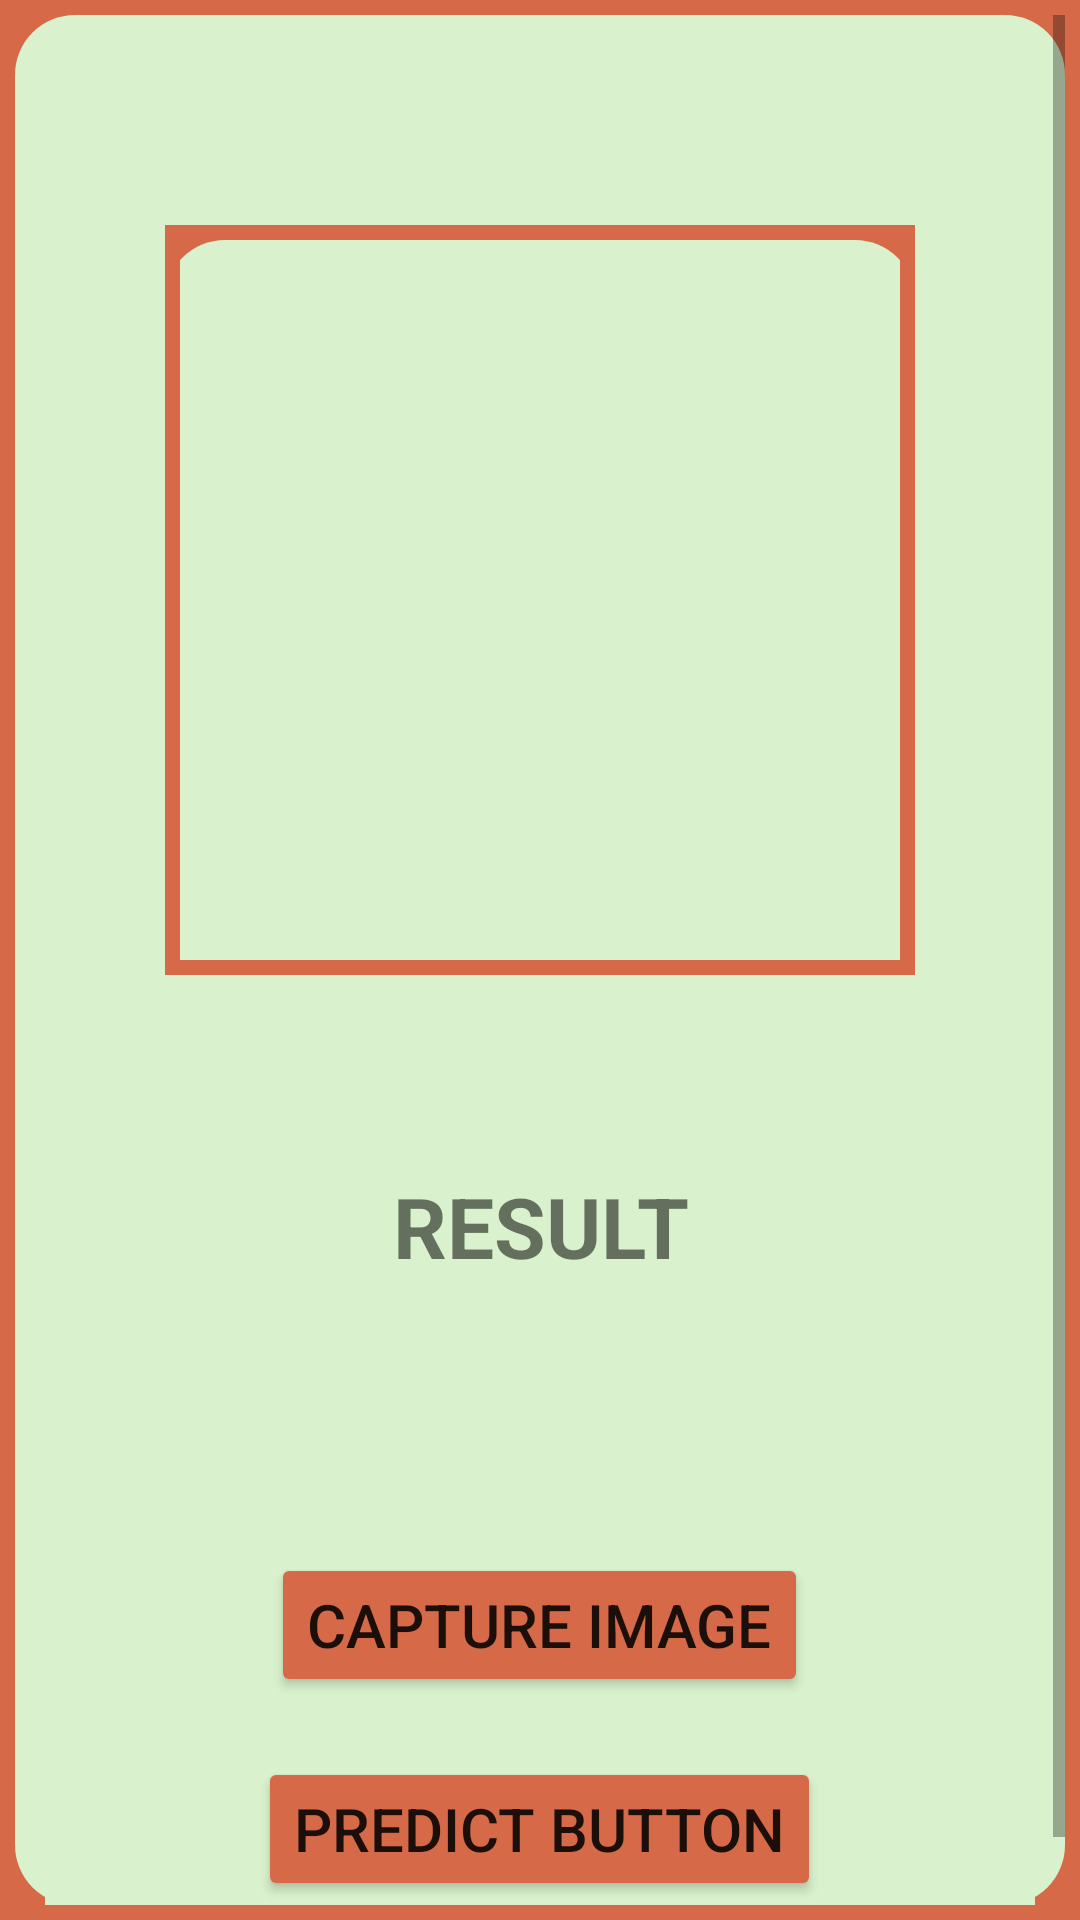

Layout XML and referenced resources for this Android screen:
<!-- AndroidManifest.xml: application theme Theme.Petals -->
<!-- res/layout/activity_bellpepper.xml -->
<?xml version="1.0" encoding="utf-8"?>
<LinearLayout xmlns:android="http://schemas.android.com/apk/res/android"
    xmlns:app="http://schemas.android.com/apk/res-auto"
    xmlns:tools="http://schemas.android.com/tools"
    android:layout_width="match_parent"
    android:layout_height="match_parent"
    android:background="@drawable/rounded1"
    android:orientation="vertical"
    tools:context=".Bellpepper">

    <LinearLayout
        android:layout_width="match_parent"
        android:layout_height="match_parent"
        android:background="@drawable/rounded"
        android:backgroundTint="#D9F1CC"
        android:layout_margin="5dp"
        android:orientation="vertical">

        <ScrollView
            android:layout_width="match_parent"
            android:layout_height="match_parent"
            android:scrollbars="vertical">


            <LinearLayout
                android:layout_width="match_parent"
                android:layout_height="match_parent"
                android:layout_margin="10dp"
                android:background="@drawable/rounded"
                android:backgroundTint="#D9F1CC"
                android:orientation="vertical"
                android:padding="10dp">

                <LinearLayout
                    android:layout_width="250dp"
                    android:layout_height="250dp"
                    android:layout_gravity="center"
                    android:layout_margin="50dp"
                    android:background="@drawable/rounded1"
                    android:backgroundTint="#D66A48"
                    android:orientation="vertical"
                    android:padding="5dp">

                    <ImageView
                        android:id="@+id/belly"
                        android:layout_width="250dp"
                        android:layout_height="250dp"
                        android:layout_gravity="center"
                        android:background="@drawable/rounded"
                        android:backgroundTint="#D9F1CC" />
                </LinearLayout>

                <TextView
                    android:id="@+id/result"
                    android:layout_width="match_parent"
                    android:layout_height="wrap_content"
                    android:layout_margin="15dp"
                    android:backgroundTint="#D66A48"
                    android:gravity="center"
                    android:text="RESULT"
                    android:textSize="28dp"
                    android:textStyle="bold" />

                <TextView
                    android:id="@+id/description"
                    android:layout_width="wrap_content"
                    android:layout_height="wrap_content"
                    android:background="@drawable/txt_background"
                    android:gravity="center"
                    android:textSize="15sp"
                    android:padding="10dp"
                    android:visibility="invisible"
                    android:layout_margin="10dp"
                    android:text="sample" />


                <LinearLayout
                    android:layout_width="match_parent"
                    android:layout_height="wrap_content"
                    android:layout_margin="5dp"
                    android:orientation="vertical">

                    <Button
                        android:id="@+id/capture"
                        android:layout_width="wrap_content"
                        android:layout_height="wrap_content"
                        android:layout_gravity="center"
                        android:layout_margin="10dp"
                        android:backgroundTint="#D66A48"
                        android:text="CAPTURE IMAGE"
                        android:textSize="20dp"
                        app:shapeAppearanceOverlay="@style/submit" />

                    <Button
                        android:id="@+id/predict"
                        android:layout_width="wrap_content"
                        android:layout_height="wrap_content"
                        android:layout_gravity="center"
                        android:layout_margin="10dp"
                        android:backgroundTint="#D66A48"
                        android:text="PREDICT bUTTON"
                        android:textSize="20dp"
                        app:shapeAppearanceOverlay="@style/submit" />


                </LinearLayout>
            </LinearLayout>


        </ScrollView>
    </LinearLayout>
</LinearLayout>
<!-- resources referenced by this layout -->
<resources>
  <!-- drawable rounded (drawable) -->
  <?xml version="1.0" encoding="utf-8"?>
  
  <shape xmlns:android="http://schemas.android.com/apk/res/android"
      android:shape="rectangle">
  <solid android:color="#D66A48"/>
      <corners android:topRightRadius="20dp"
          android:topLeftRadius="20dp"
          android:bottomLeftRadius="20dp"
          android:bottomRightRadius="20dp"/>
  </shape>
  <!-- drawable rounded1 (drawable-v24) -->
  <?xml version="1.0" encoding="utf-8"?>
  
  <shape xmlns:android="http://schemas.android.com/apk/res/android"
      android:shape="rectangle">
  <solid android:color="#D66A48"/>
  
  </shape>
  <!-- drawable txt_background (drawable) -->
  <?xml version="1.0" encoding="utf-8"?>
  
  <shape xmlns:android="http://schemas.android.com/apk/res/android">
  
  
      <stroke
          android:width="2dp"
          android:color="#D66A48" />
      <corners android:radius="10dp" />
      <solid android:color="@android:color/transparent" />
  
  
  </shape>
  <style name="submit">
  
          <item name="cornerSize">50%</item>
      </style>
  <style name="Theme.Petals" parent="Theme.MaterialComponents.DayNight.DarkActionBar">
          
          <item name="colorPrimary">@color/purple_500</item>
          <item name="colorPrimaryVariant">@color/purple_700</item>
          <item name="colorOnPrimary">@color/white</item>
          
          <item name="colorSecondary">@color/teal_200</item>
          <item name="colorSecondaryVariant">@color/teal_700</item>
          <item name="colorOnSecondary">@color/black</item>
          
          <item name="android:statusBarColor" tools:targetApi="l">?attr/colorPrimaryVariant</item>
          
          <item name="bottomSheetDialogTheme">@style/AppBottomSheetDialogTheme</item>
      </style>
  <style name="AppBottomSheetDialogTheme" parent="Theme.Design.BottomSheetDialog">
          <item name="bottomSheetStyle">@drawable/rounded</item>
      </style>
  <!-- not gathered from this repository: default colours our renderer supplied (Android Studio template values) -->
  <color name="purple_500">#FF6200EE</color>
  <color name="purple_700">#FF3700B3</color>
  <color name="teal_200">#FF03DAC5</color>
  <color name="teal_700">#FF018786</color>
  <color name="black">#FF000000</color>
  <color name="white">#FFFFFFFF</color>
</resources>
